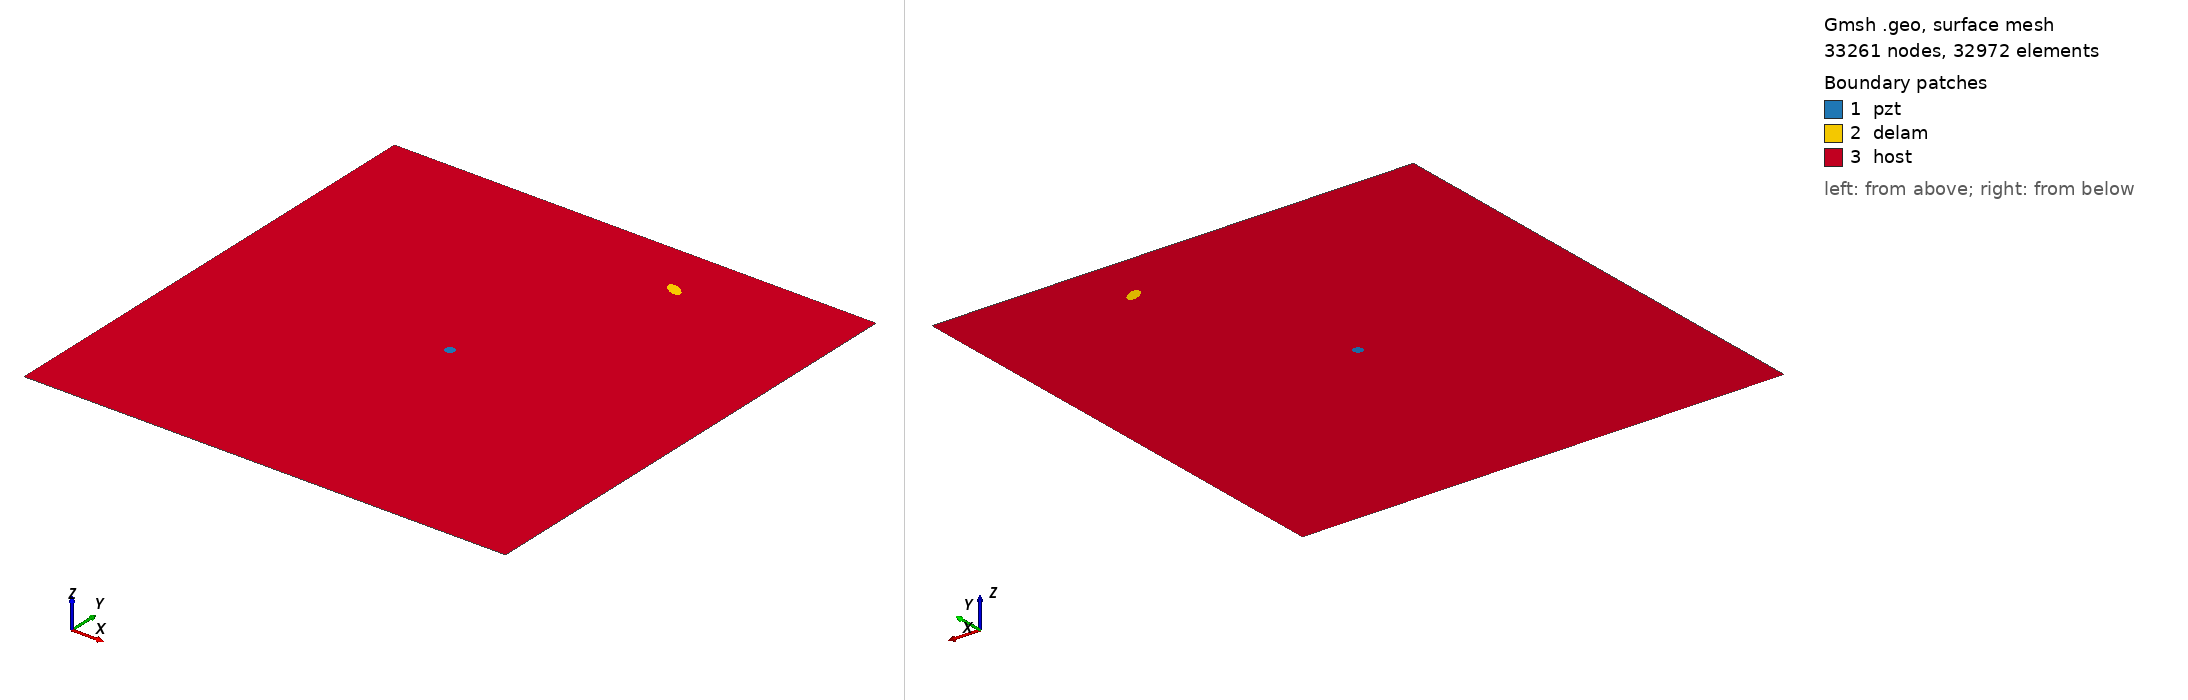

Gmsh geometry script, surface-meshed: 33261 nodes, 32972 surface elements. Boundary patches (legend numbers): 1 pzt, 2 delam, 3 host. Left view from above one corner, right view from below the opposite corner. Legend entries are the model's physical surfaces. The drawing asked Gmsh for element sizes between 1% and 20% of the model's largest extent; the script's own settings can give other sizes.

=== m2_310_delam1_position_no_87_a_10mm_b_5mm_angle_150.geo (drawn) ===
SetFactory("OpenCASCADE");
L=0.500000; 
W=0.500000; 
a=0.010000; 
b=0.005000; 
x=0.333333; 
y=0.444444; 
alpha=0.833333 *Pi; 
r=0.005000; 
xpzt=0.250000; 
ypzt=0.250000; 
//+
Point(1) = {0, 0, 0, 1.0};
//+
Point(2) = {L, 0, 0, 1.0};
//+
Point(3) = {L, W, 0, 1.0};
//+
Point(4) = {0, W, 0, 1.0};
//+
Line(1) = {1, 2};
//+
Line(2) = {2, 3};
//+
Line(3) = {3, 4};
//+
Line(4) = {4, 1};
//+
Circle(5) = {xpzt, ypzt, -0, r, 0, 2*Pi};
//+
Ellipse(6) = {x, y, -0, a, b, 0, 2*Pi};
//+
Rotate {{0, 0, 1}, {x, y, 0}, alpha} {
  Curve{6}; 
}
//+
Curve Loop(1) = {4, 1, 2, 3};
//+
Curve Loop(2) = {6};
//+
Curve Loop(3) = {5};
//+
Curve Loop(4) = {6};
//+
Curve Loop(5) = {5};
//+
Plane Surface(1) = {5};
//+
Plane Surface(2) = {4};
//+
Plane Surface(3) = {1, 2, 3};
//+
Point(9) = {xpzt, ypzt, 0, 1.0};
//+
Point{9} In Surface {1};// mesh node at centre of pzt
//+
Physical Surface("pzt") = {1};
//+
Physical Surface("delam") = {2};
//+
Physical Surface("host") = {3};

Mesh.Algorithm = 6; // Frontal
Mesh.CharacteristicLengthFactor = 0.070000;
Mesh.CharacteristicLengthMin = 0.001000;
Mesh.CharacteristicLengthMax = 0.200000;
Mesh.RecombineAll = 1; // Apply recombination algorithm
Mesh.SubdivisionAlgorithm = 1; // 1: all quadrangles
Mesh.Smoothing = 1;
